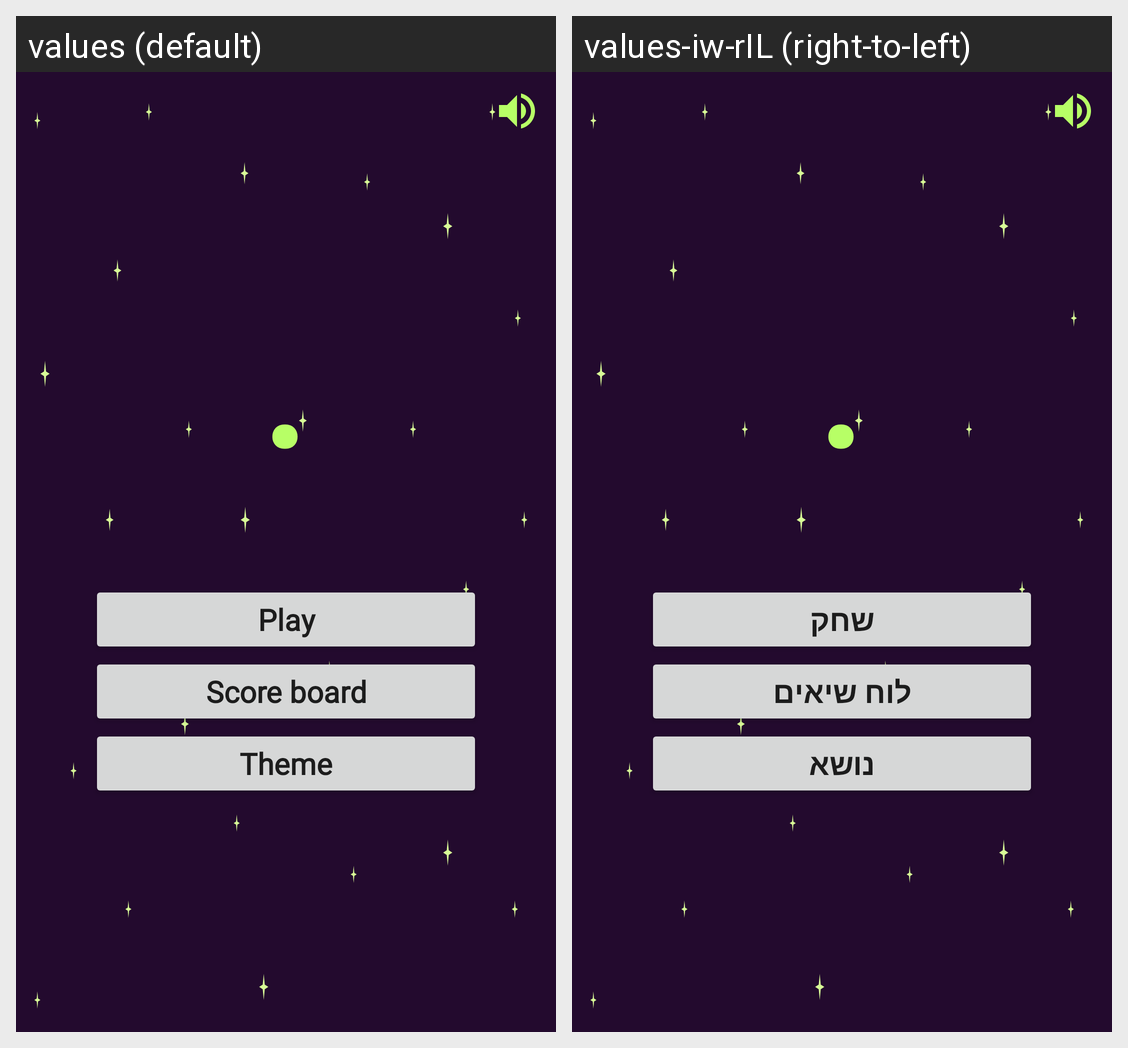

Locale-by-locale string values for the Android screen shown in this grid:
Android screen res/layout/opening_layout.xml rendered under 2 locales, left to right: values (default), values-iw-rIL (right-to-left). Device: Nexus 5 (rendered at 1080×1920; each locale shown at half size, 540×960, under a caption strip naming it); theme AppTheme.
Strings drawn on this screen, with the default value and each locale's value (text and hints the layout hard-codes, and strings that could not be matched under every locale, appear in the picture but are not listed):

play
  values: Play
  values-iw-rIL: שחק

scoreBoard
  values: Score board
  values-iw-rIL: לוח שיאים

theme
  values: Theme
  values-iw-rIL: נושא
